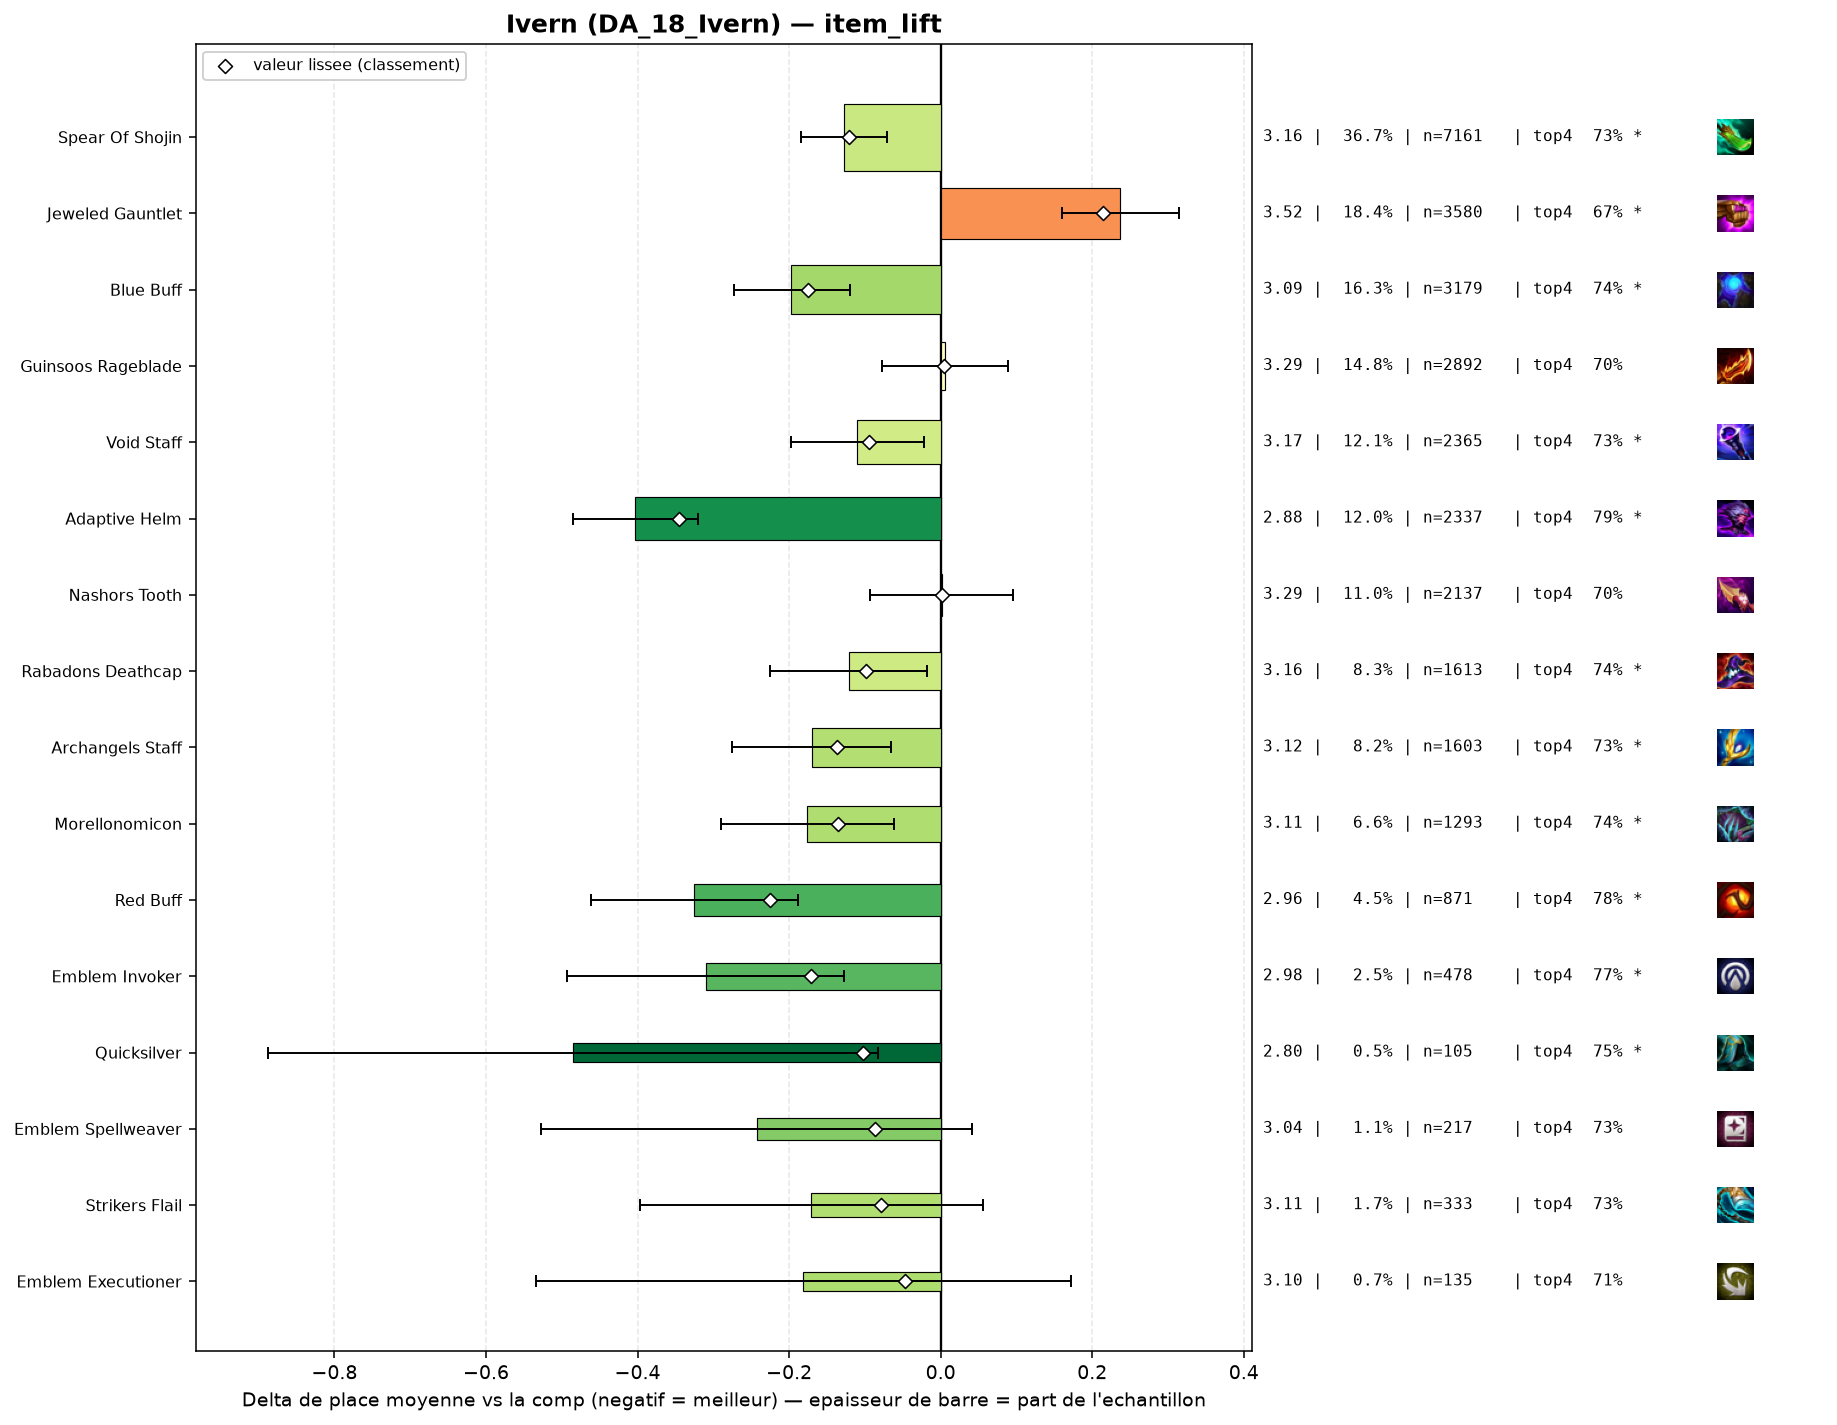

Values plotted in this chart, from the file beside it:
group, label, n, share, avg_place, shrunk_avg, score, d_avg, d_avg_pess, impact, d_top4, win, top2, top4, sd, z, p, significant
populaire, Adaptive Helm, 2337, 0.1198, 2.882, 2.94, -0.345, -0.403, -0.32, 0.0413, 0.0801, 0.3269, 0.5293, 0.789, 1.905, -9.54, 0.0, True
pepite, Red Buff, 871, 0.04467, 2.96, 3.06, -0.225, -0.325, -0.188, 0.01, 0.066, 0.3398, 0.5086, 0.775, 2.013, -4.65, 0.0, True
populaire, Blue Buff, 3179, 0.163, 3.088, 3.11, -0.175, -0.197, -0.12, 0.0286, 0.0359, 0.3076, 0.4907, 0.7449, 2.026, -5.05, 0.0, True
pepite, Emblem Invoker, 478, 0.02451, 2.975, 3.114, -0.171, -0.31, -0.127, 0.0042, 0.063, 0.3222, 0.5188, 0.772, 2.009, -3.33, 0.00087, True
populaire, Archangels Staff, 1603, 0.08221, 3.115, 3.148, -0.137, -0.17, -0.065, 0.0112, 0.0228, 0.3107, 0.4966, 0.7318, 2.066, -3.16, 0.00155, True
populaire, Morellonomicon, 1293, 0.06631, 3.109, 3.15, -0.135, -0.176, -0.062, 0.009, 0.0296, 0.2993, 0.488, 0.7386, 2.025, -3.02, 0.00256, True
populaire, Spear Of Shojin, 7161, 0.3672, 3.158, 3.164, -0.121, -0.127, -0.071, 0.0443, 0.0207, 0.3067, 0.4804, 0.7296, 2.084, -4.4, 1e-05, True
pepite, Quicksilver, 105, 0.005385, 2.8, 3.182, -0.103, -0.485, -0.083, 0.0006, 0.0434, 0.4, 0.6095, 0.7524, 2.095, -2.37, 0.018, True
populaire, Rabadons Deathcap, 1613, 0.08272, 3.164, 3.187, -0.098, -0.121, -0.018, 0.0081, 0.0337, 0.2846, 0.4693, 0.7427, 2.034, -2.3, 0.02173, True
populaire, Void Staff, 2365, 0.1213, 3.175, 3.19, -0.095, -0.11, -0.022, 0.0115, 0.0217, 0.2918, 0.471, 0.7307, 2.053, -2.46, 0.01389, True
pepite, Emblem Spellweaver, 217, 0.01113, 3.041, 3.198, -0.087, -0.243, 0.0, 0.001, 0.0191, 0.3687, 0.5161, 0.7281, 2.13, -1.67, 0.09403, False
pepite, Strikers Flail, 333, 0.01708, 3.114, 3.206, -0.079, -0.171, 0.0, 0.0013, 0.0238, 0.3033, 0.4985, 0.7327, 2.092, -1.48, 0.1396, False
pepite, Emblem Executioner, 135, 0.006923, 3.104, 3.238, -0.047, -0.181, 0.0, 0.0003, 0.0021, 0.3333, 0.4963, 0.7111, 2.084, -1.01, 0.3141, False
, Emblem Elderwood, 106, 0.005436, 3.104, 3.246, -0.039, -0.181, 0.0, 0.0002, 0.0457, 0.3019, 0.4434, 0.7547, 1.898, -0.98, 0.3274, False
, Hand Of Justice, 64, 0.003282, 3.016, 3.247, -0.038, -0.269, 0.0, 0.0001, 0.0723, 0.2188, 0.5156, 0.7812, 1.867, -1.15, 0.2494, False
, Emblem Lunar, 120, 0.006154, 3.15, 3.253, -0.032, -0.135, 0.0, 0.0002, 0.0244, 0.25, 0.4583, 0.7333, 1.948, -0.76, 0.4496, False
, Hextech Gunblade, 816, 0.04185, 3.245, 3.258, -0.027, -0.04, 0.0, 0.0011, 0.019, 0.2782, 0.4632, 0.7279, 2.1, -0.53, 0.5957, False
, Giant Slayer, 832, 0.04267, 3.26, 3.268, -0.017, -0.025, 0.0, 0.0007, 0.0158, 0.2837, 0.4591, 0.7248, 2.115, -0.34, 0.7353, False
, Emblem Blossom, 228, 0.01169, 3.285, 3.285, 0.0, 0.0, 0.0, -0.0, -0.0379, 0.3202, 0.4737, 0.6711, 2.183, 0.0, 0.9991, False
populaire, Nashors Tooth, 2137, 0.1096, 3.287, 3.287, 0.002, 0.002, 0.0, -0.0002, -0.0071, 0.2845, 0.46, 0.7019, 2.117, 0.04, 0.9681, False
populaire, Guinsoos Rageblade, 2892, 0.1483, 3.291, 3.29, 0.005, 0.006, 0.0, -0.0008, -0.0108, 0.288, 0.4571, 0.6981, 2.124, 0.14, 0.8894, False
, Emblem Inferno, 128, 0.006564, 3.328, 3.296, 0.011, 0.043, 0.0, -0.0001, -0.0215, 0.2891, 0.4609, 0.6875, 2.155, 0.23, 0.8211, False
, Manazane, 56, 0.002872, 3.393, 3.298, 0.014, 0.108, 0.0, -0.0, 0.0053, 0.2321, 0.3929, 0.7143, 1.97, 0.41, 0.6823, False
, Component Tear Of The Goddess, 212, 0.01087, 3.467, 3.349, 0.064, 0.182, 0.0, -0.0007, -0.0439, 0.2453, 0.4057, 0.6651, 2.093, 1.26, 0.2078, False
, Component Recurve Bow, 208, 0.01067, 3.471, 3.35, 0.065, 0.186, 0.0, -0.0007, -0.0215, 0.2452, 0.4183, 0.6875, 2.168, 1.23, 0.2177, False
, Last Whisper, 41, 0.002103, 4.049, 3.358, 0.073, 0.764, 0.038, -0.0002, -0.148, 0.2195, 0.2927, 0.561, 2.368, 2.06, 0.03904, True
, Dawncore, 113, 0.005795, 3.912, 3.426, 0.141, 0.627, 0.193, -0.0008, -0.0807, 0.2478, 0.3363, 0.6283, 2.344, 2.83, 0.00459, True
, Component Needlessly Large Rod, 221, 0.01133, 3.819, 3.478, 0.193, 0.534, 0.249, -0.0022, -0.0981, 0.19, 0.3348, 0.6109, 2.151, 3.67, 0.00024, True
populaire, Jeweled Gauntlet, 3580, 0.1836, 3.522, 3.499, 0.214, 0.237, 0.16, -0.0393, -0.0436, 0.2503, 0.412, 0.6654, 2.183, 6.01, 0.0, True
, Krakens Fury, 46, 0.002359, 5.37, 3.505, 0.22, 2.085, 1.499, -0.0005, -0.4264, 0.0652, 0.1087, 0.2826, 2.025, 6.97, 0.0, True
